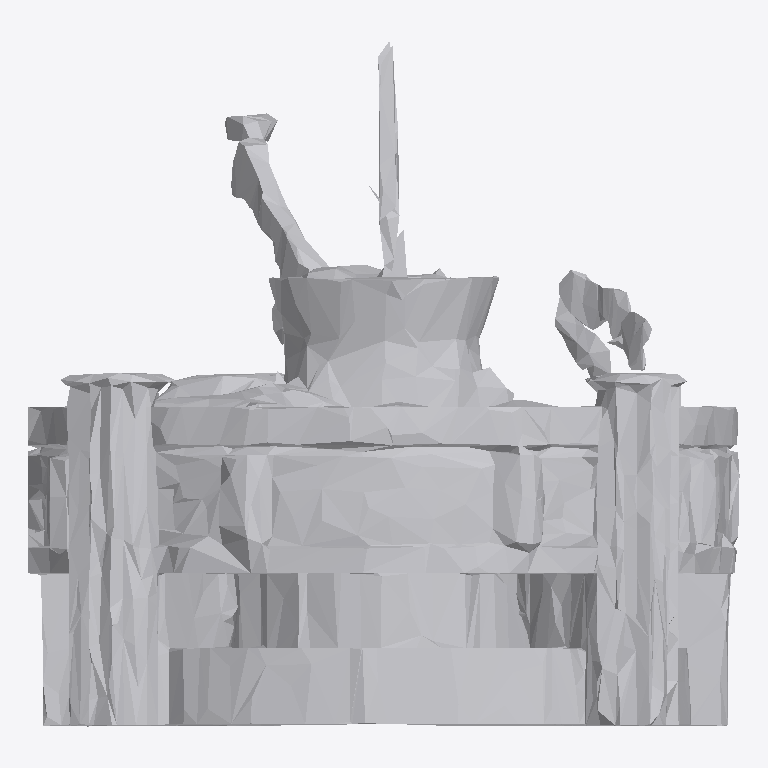
Plan cut of the same IFC building model at storey 'Ground Floor' (level 0.00 m, cut at 1.40 m), seen from above with north up, elements coloured by IFC class: 1 other element (light grey). No cut surface shows.
Extent 1.9 m × 1.8 m × 1.9 m (x, y, z). Storeys (1): Ground Floor at 0.00 m. Elements (1): 1 IfcFurniture.

HEADER;
FILE_DESCRIPTION(('ViewDefinition [CoordinationView]'),'2;1');
FILE_NAME('','2026-07-12T13:42:12',(''),(''),'IfcOpenShell 0.8.0','IfcOpenShell 0.8.0','');
FILE_SCHEMA(('IFC4'));
ENDSEC;
DATA;
#17=IFCPROJECT('0sNSeqxcf72vO6Fi44iyCP',#5,'Office Project',$,$,$,$,(#15),#10);
#20=IFCSITE('0VDOPcBPzDcBp1bJaTN9Y5',#5,'Site',$,$,#19,$,$,.ELEMENT.,$,$,$,$,$);
#22=IFCBUILDING('0YTcZikP56DeT3NcwHS4OM',#5,'Building',$,$,#21,$,$,.ELEMENT.,$,$,$);
#24=IFCBUILDINGSTOREY('2Tj$IBUjb1GOYB9QjBjdJQ',#5,'Ground Floor',$,$,#23,$,$,.ELEMENT.,0.0);
#35=IFCFURNITURE('0DROszPiLExxf6TvQd3ifO',#5,'list07_planter',$,$,#34,#31,$,$);
ENDSEC;
